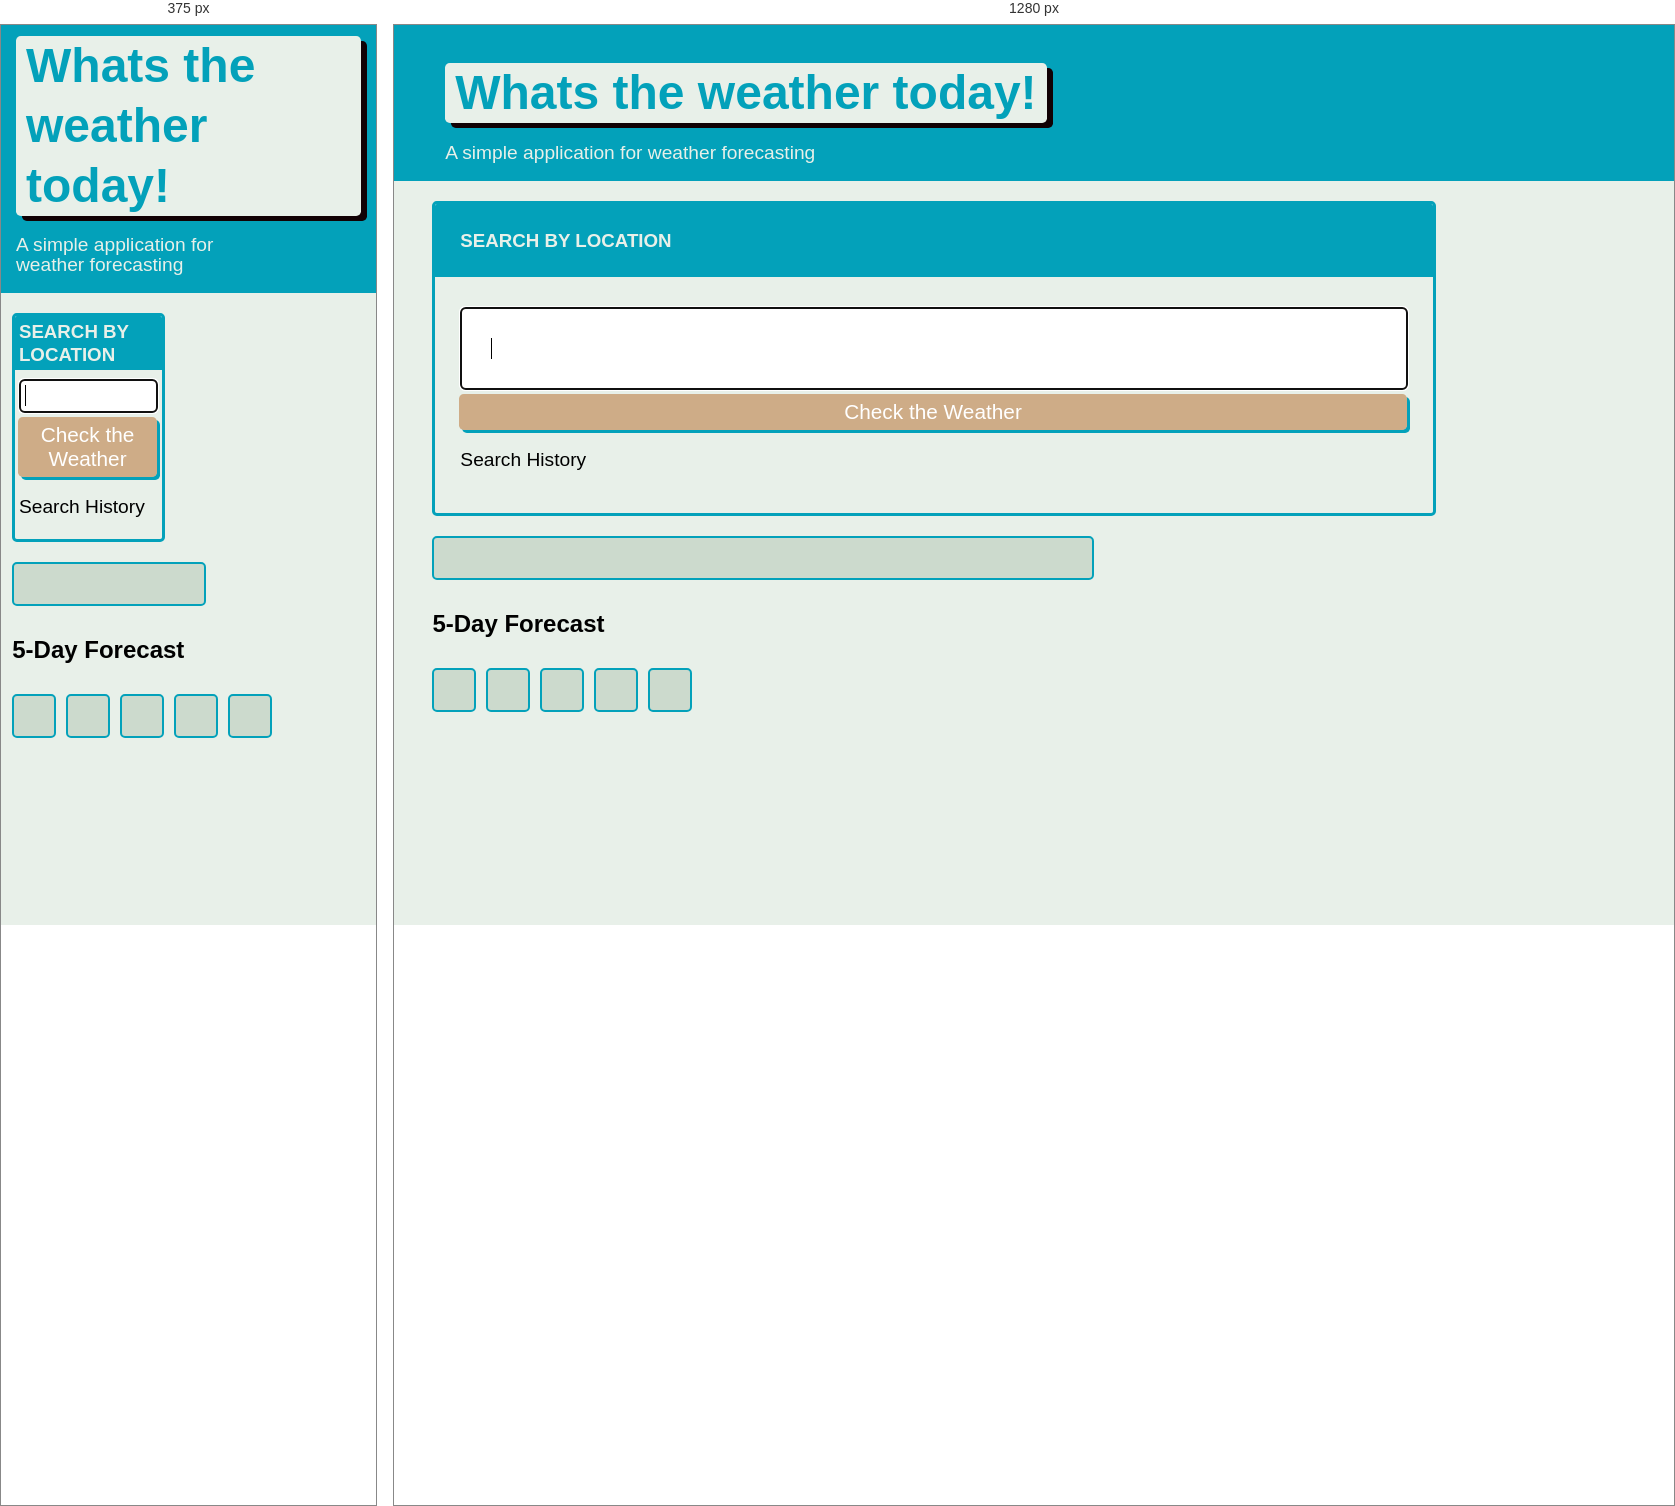
Rendered at 375 px and 1280 px, left to right.

<!-- file: index.html -->
<!DOCTYPE html>
<html lang="en">

<head>
  <meta charset="UTF-8">
  <meta name="viewport" content="width=device-width, initial-scale=1.0">
  <meta http-equiv="X-UA-Compatible" content="ie=edge">

  <link rel="stylesheet" href="assets/css/styles.css" />
  <title>Weather Dashboard</title>
</head>

<body class="flex-column min-100-vh">
  <header class="hero">
    <h1 class="app-title"><i class="fab fa-github"></i> Whats the weather today!</h1>
    <p>A simple application for weather forecasting</p>
  </header>


  <main>
    <div>

      <div class="card">
        <h3 class="card-header text-uppercase">Search By location</h3>
        <form id="user-form" class="card-body">
          <label class="form-label" for="username"></label>
          <input name="username" id="username" type="text" autofocus="true" class="form-input" />
          <button type="submit" id="searcBtn" class="btn">Check the Weather</button>
          <p>Search History</p>
        </form>
      </div>

      <!-- <div class="card">
        <h3 class="card-header text-uppercase">5-Day Forecast</h3>
        <div id="language-buttons" class="card-body">
          <button data-language="javascript" id ="sf" class="btn">San Francisco, CA</button>
          <button data-language="html" id ="tahoe" class="btn">Lake Tahoe, CA</button>
          <button data-language="css" id ="napa" class="btn">Napa, CA</button>
        </div>
      </div>
    </div> -->

    <div class="col-12 col-md-8">
      
      <div id="repos-container" class="list-group"></div>
    </div>
    <div> 
        <h1 id="todaysForecast"></h1>
        <p></p>
    </div>
    <h2 class="subtitle">5-Day Forecast <span id="repo-search-term"></span></h2>
    <div class="forecastCards">
        <div class="forecast"></div>
        <div class="forecast"></div>
        <div class="forecast"></div>
        <div class="forecast"></div>
        <div class="forecast"></div>
    </div>



  </main>

  <script src="app.js"></script>
  <script
  src="https://cdn.jsdelivr.net/npm/dayjs@1.11.3/dayjs.min.js"
  integrity="sha256-iu/zLUB+QgISXBLCW/mcDi/rnf4m4uEDO0wauy76x7U="
  crossorigin="anonymous"
></script>

<script src="assets/js/app.js"></script>
<script src="https://cdn.jsdelivr.net/npm/dayjs@1/dayjs.min.js"></script>
<script>
  dayjs().format();
</script> 
</body>

</html>

/* @media block from styles.css */
@media screen and (min-width: 768px) {
    .col-md-1 {
      flex: 0 0 calc(100% * 1 / 12 - 2%);
    }
  
    .col-md-2 {
      flex: 0 0 calc(100% * 2 / 12 - 2%);
    }
  
    .col-md-3 {
      flex: 0 0 calc(100% * 3 / 12 - 2%);
    }
  
    .col-md-4 {
      flex: 0 0 calc(100% * 4 / 12 - 2%);
    }
  
    .col-md-5 {
      flex: 0 0 calc(100% * 5 / 12 - 2%);
    }
  
    .col-md-6 {
      flex: 0 0 calc(100% * 6 / 12 - 2%);
    }
  
    .col-md-7 {
      flex: 0 0 calc(100% * 7 / 12 - 2%);
    }
  
    .col-md-8 {
      flex: 0 0 calc(100% * 8 / 12 - 2%);
    }
  
    .col-md-9 {
      flex: 0 0 calc(100% * 9 / 12 - 2%);
    }
  
    .col-md-10 {
      flex: 0 0 calc(100% * 10 / 12 - 2%);
    }
  
    .col-md-11 {
      flex: 0 0 calc(100% * 11 / 12 - 2%);
    }
  
    .col-md-12 {
      flex: 0 0 100%;
    }
  }